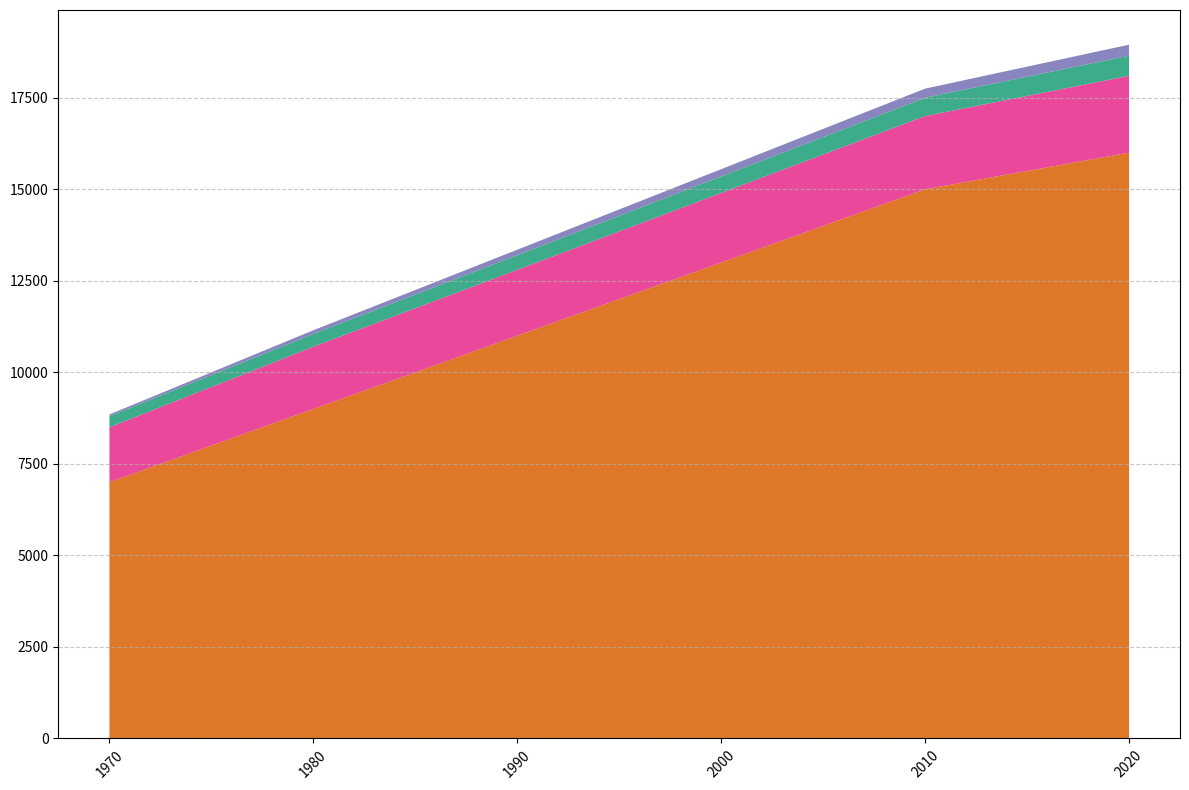

Write Python code to recreate this figure.
import matplotlib.pyplot as plt
import numpy as np

decades = np.array([1970, 1980, 1990, 2000, 2010, 2020])

co2_emissions = np.array([7000, 9000, 11000, 13000, 15000, 16000])
ch4_emissions = np.array([1500, 1700, 1800, 1900, 2000, 2100])
n2o_emissions = np.array([300, 350, 400, 450, 500, 550])
fgases_emissions = np.array([50, 100, 150, 200, 250, 300])

emissions_data = np.vstack([co2_emissions, ch4_emissions, n2o_emissions, fgases_emissions])

colors = ['#d95f02', '#e7298a', '#1b9e77', '#7570b3']

fig, ax = plt.subplots(figsize=(12, 8))
ax.stackplot(decades, emissions_data, colors=colors, alpha=0.85)
ax.yaxis.grid(True, linestyle='--', alpha=0.7)
ax.set_xticks(decades)
ax.set_xticklabels(decades, rotation=45)
plt.tight_layout()
plt.show()
